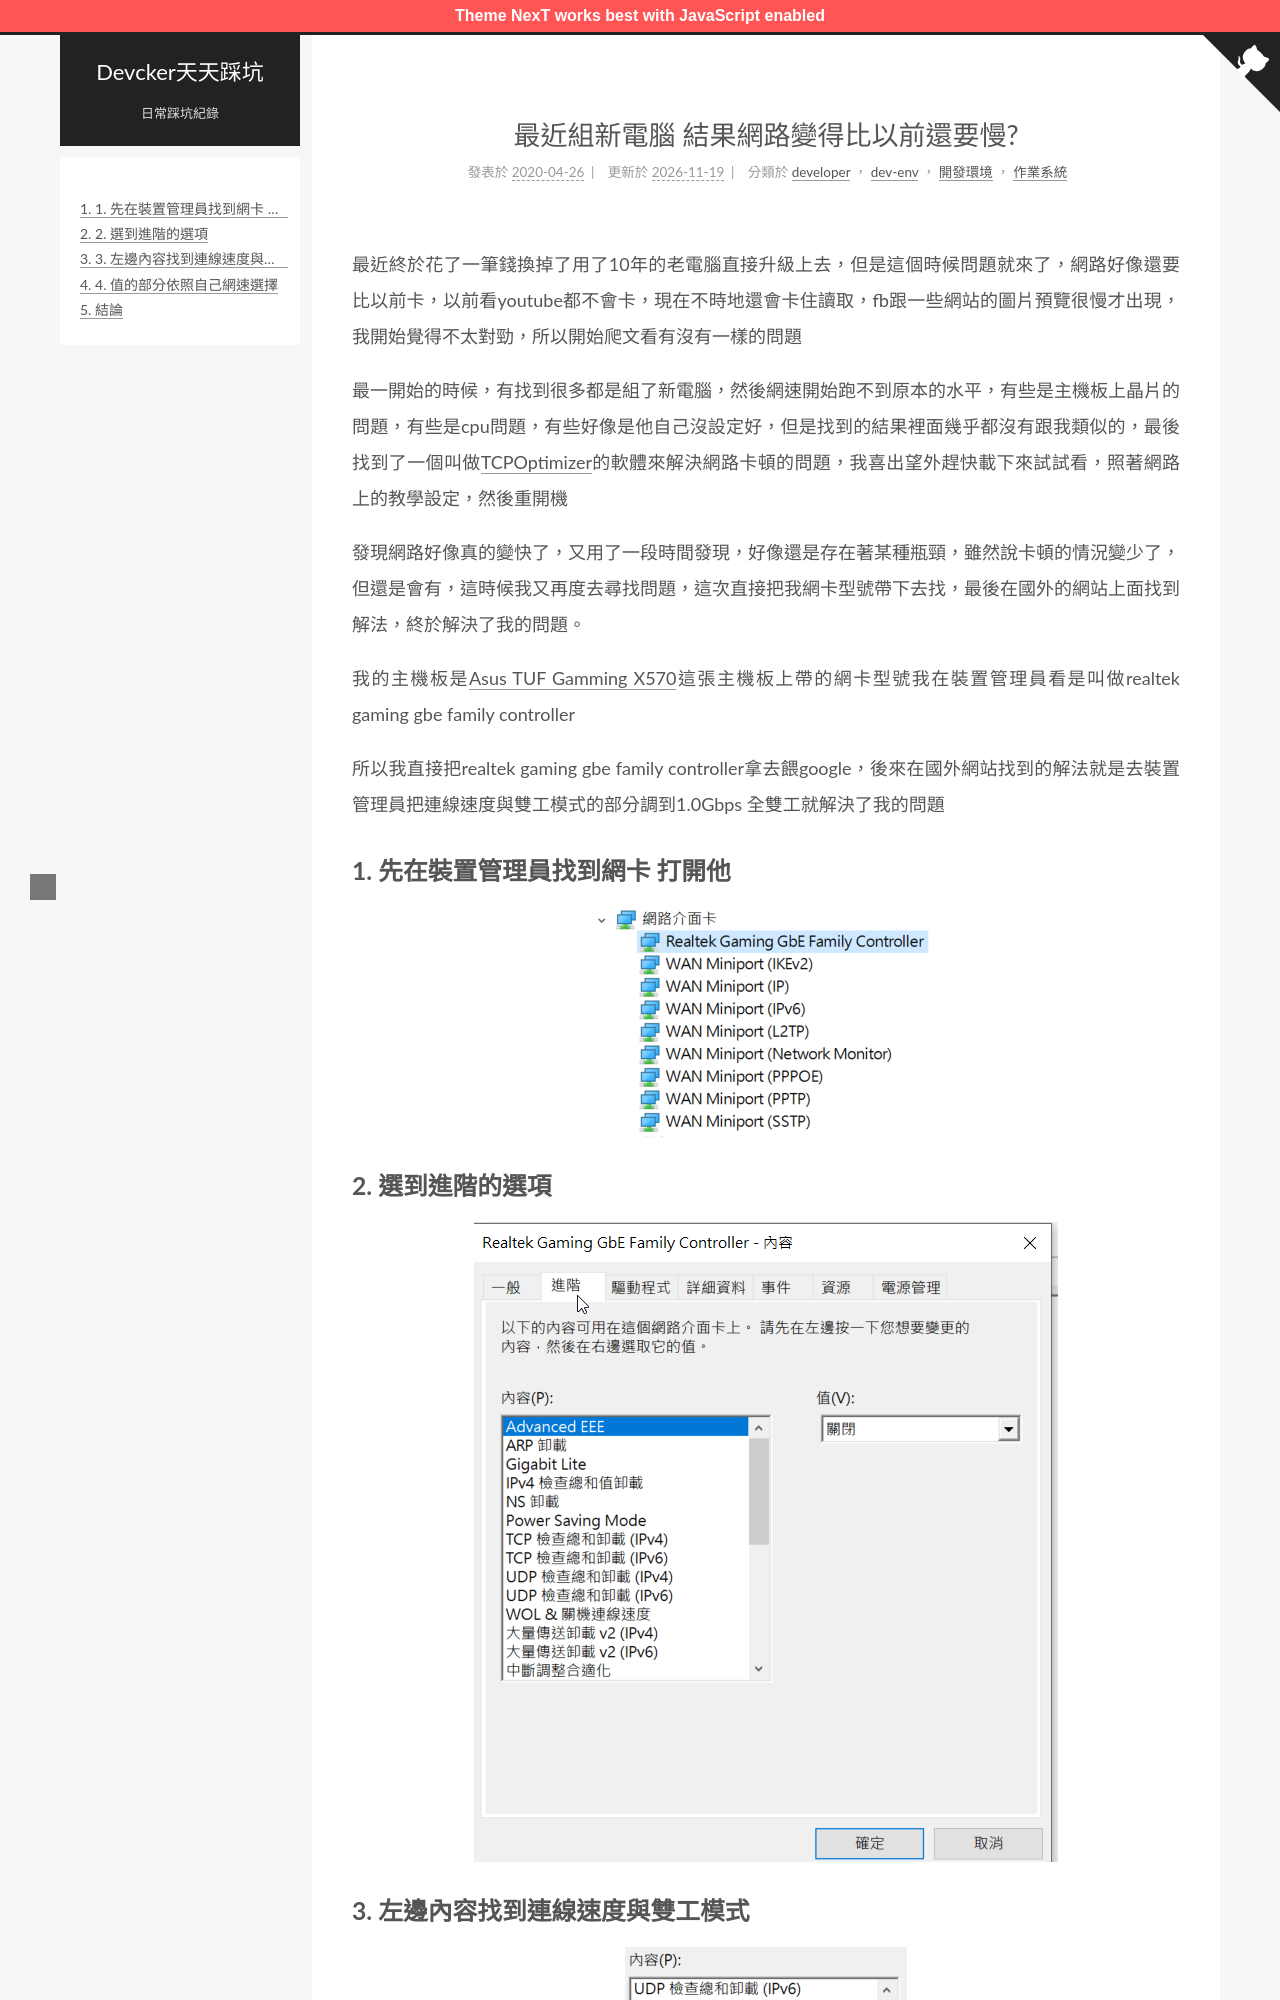

repository: ckaznable/blog.devcker.com · page: new-computer-network-slow/index.html · generator: jekyll

---
title: 最近組新電腦 結果網路變得比以前還要慢?
tags:
  - 填坑
id: '1269'
categories:
  - - dev-env
    - 作業系統
  - - developer
    - 開發環境
comments: false
date: 2020-04-26 15:22:36
---

最近終於花了一筆錢換掉了用了10年的老電腦直接升級上去，但是這個時候問題就來了，網路好像還要比以前卡，以前看youtube都不會卡，現在不時地還會卡住讀取，fb跟一些網站的圖片預覽很慢才出現，我開始覺得不太對勁，所以開始爬文看有沒有一樣的問題

最一開始的時候，有找到很多都是組了新電腦，然後網速開始跑不到原本的水平，有些是主機板上晶片的問題，有些是cpu問題，有些好像是他自己沒設定好，但是找到的結果裡面幾乎都沒有跟我類似的，最後找到了一個叫做[TCPOptimizer](https://www.speedguide.net/downloads.php "TCPOptimizer")的軟體來解決網路卡頓的問題，我喜出望外趕快載下來試試看，照著網路上的教學設定，然後重開機

發現網路好像真的變快了，又用了一段時間發現，好像還是存在著某種瓶頸，雖然說卡頓的情況變少了，但還是會有，這時候我又再度去尋找問題，這次直接把我網卡型號帶下去找，最後在國外的網站上面找到解法，終於解決了我的問題。

我的主機板是[Asus TUF Gamming X570](https://product.mchannles.com/redirect_wa.php?k=2ebD5&tourl=https%3A%2F%2Fwww.rakuten.com.tw%2Fshop%2Fjt3c%2Fproduct%2F4718017388498%2F "asus tuf gamming x570")這張主機板上帶的網卡型號我在裝置管理員看是叫做realtek gaming gbe family controller
